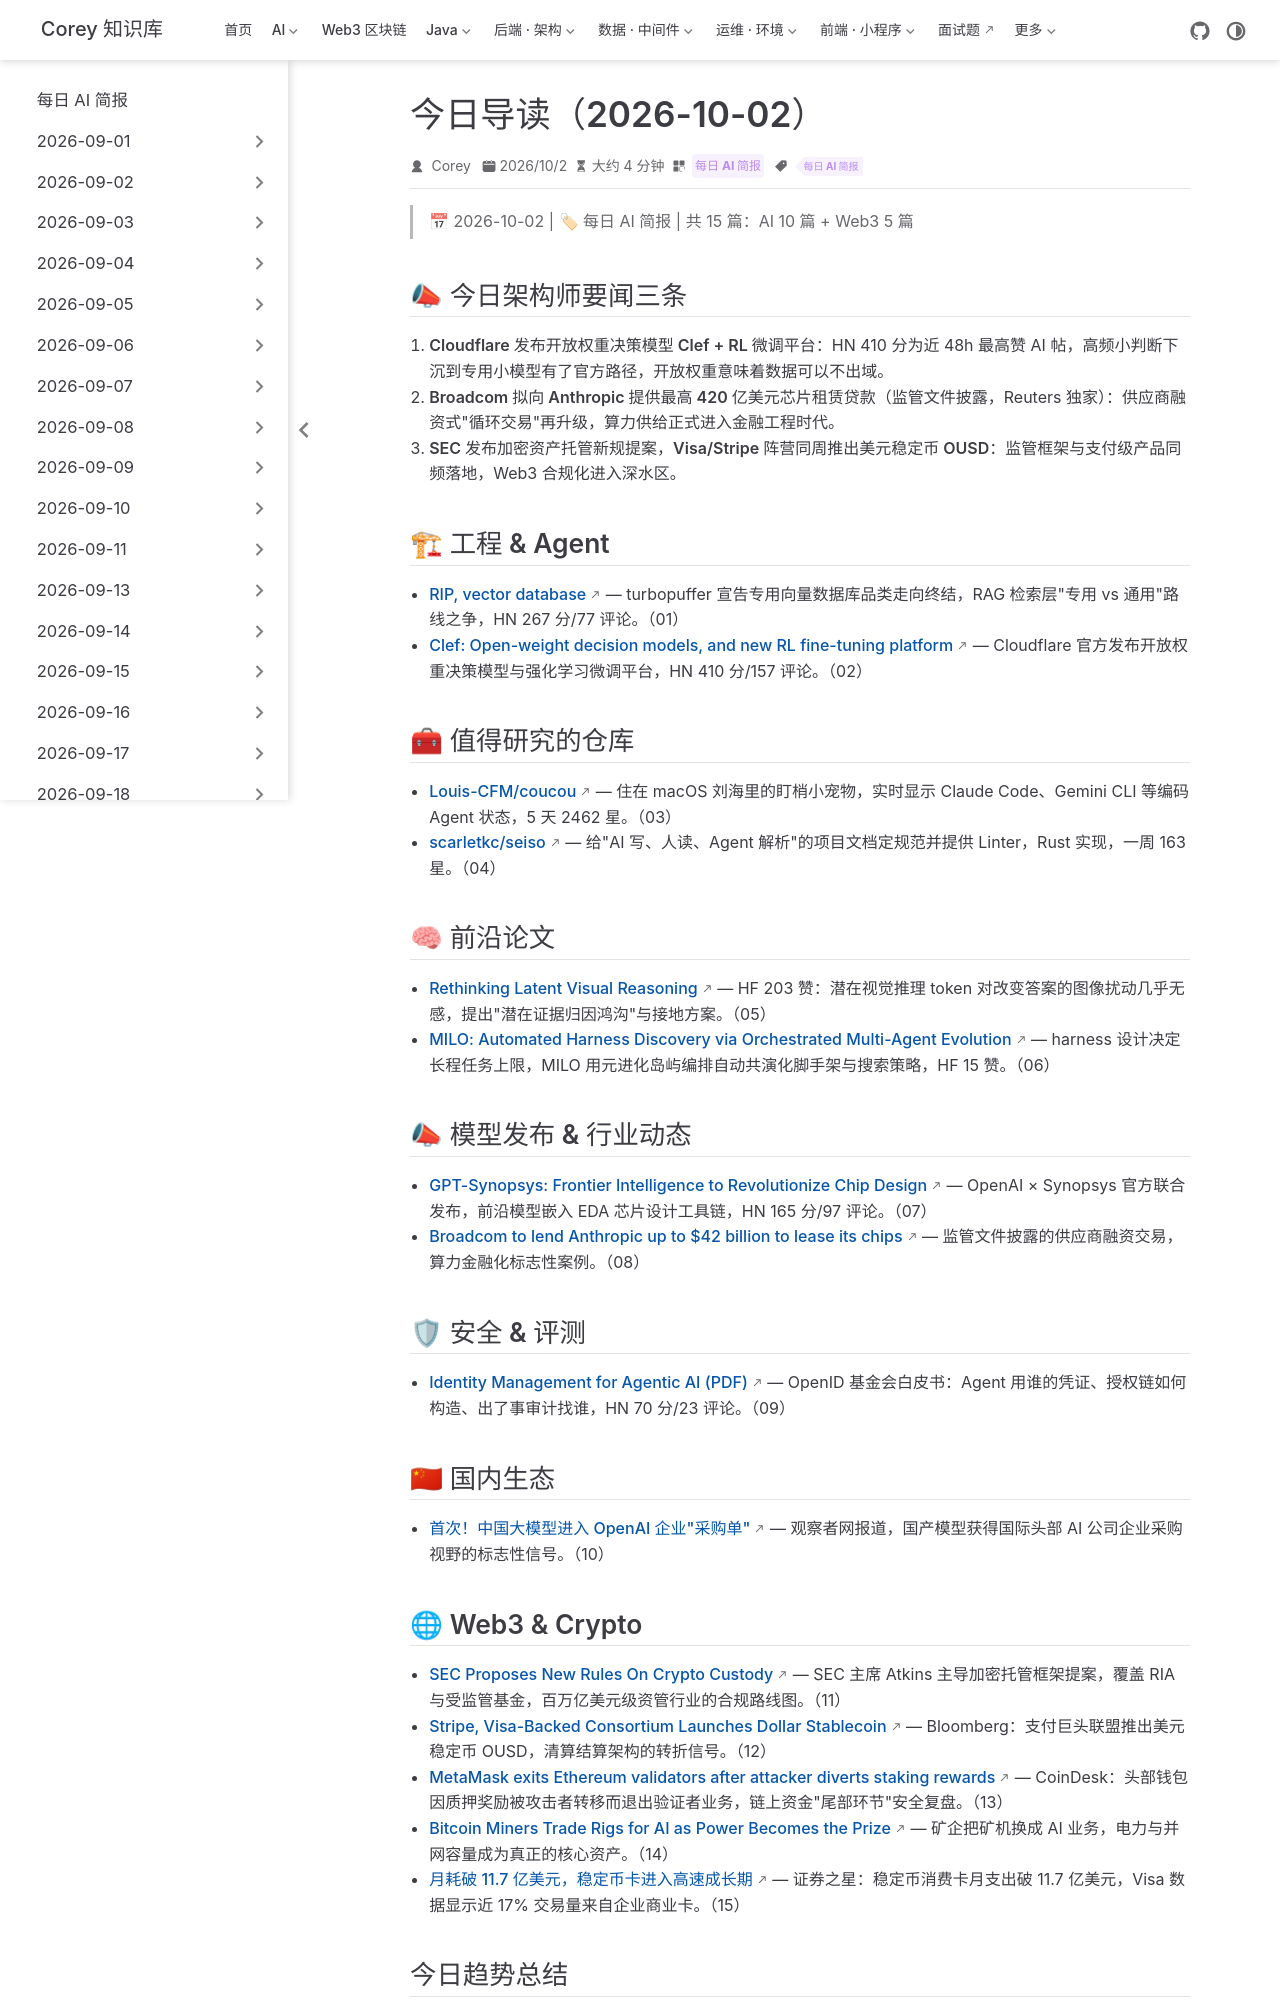

repository: code-corey/code-corey.github.io · page: News/2026-10-02/00-今日导读.html · generator: jekyll

---
title: "今日导读（2026-10-02）"
shortTitle: "今日导读 10-02"
sidebarGroup: "2026-10-02"
order: 0
date: 2026-10-02
category:
  - "每日 AI 简报"
tag:
  - "每日 AI 简报"
description: "2026-10-02 AI 简报导读：Cloudflare 开源决策模型 Clef、Broadcom 拟贷 Anthropic 420 亿美元、SEC 加密托管新规，及向量库存废之争。"
---

# 今日导读（2026-10-02）

> 📅 2026-10-02 | 🏷 每日 AI 简报 | 共 15 篇：AI 10 篇 + Web3 5 篇

## 📣 今日架构师要闻三条

1. **Cloudflare 发布开放权重决策模型 Clef + RL 微调平台**：HN 410 分为近 48h 最高赞 AI 帖，高频小判断下沉到专用小模型有了官方路径，开放权重意味着数据可以不出域。
2. **Broadcom 拟向 Anthropic 提供最高 420 亿美元芯片租赁贷款**（监管文件披露，Reuters 独家）：供应商融资式"循环交易"再升级，算力供给正式进入金融工程时代。
3. **SEC 发布加密资产托管新规提案，Visa/Stripe 阵营同周推出美元稳定币 OUSD**：监管框架与支付级产品同频落地，Web3 合规化进入深水区。

## 🏗 工程 & Agent

- [RIP, vector database](https://turbopuffer.com/blog/rip-vector-database) — turbopuffer 宣告专用向量数据库品类走向终结，RAG 检索层"专用 vs 通用"路线之争，HN 267 分/77 评论。（01）
- [Clef: Open-weight decision models, and new RL fine-tuning platform](https://blog.cloudflare.com/clef-decision-models/) — Cloudflare 官方发布开放权重决策模型与强化学习微调平台，HN 410 分/157 评论。（02）

## 🧰 值得研究的仓库

- [Louis-CFM/coucou](https://github.com/Louis-CFM/coucou) — 住在 macOS 刘海里的盯梢小宠物，实时显示 Claude Code、Gemini CLI 等编码 Agent 状态，5 天 2462 星。（03）
- [scarletkc/seiso](https://github.com/scarletkc/seiso) — 给"AI 写、人读、Agent 解析"的项目文档定规范并提供 Linter，Rust 实现，一周 163 星。（04）

## 🧠 前沿论文

- [Rethinking Latent Visual Reasoning](https://huggingface.co/papers/2609.34563) — HF 203 赞：潜在视觉推理 token 对改变答案的图像扰动几乎无感，提出"潜在证据归因鸿沟"与接地方案。（05）
- [MILO: Automated Harness Discovery via Orchestrated Multi-Agent Evolution](https://huggingface.co/papers/2609.38349) — harness 设计决定长程任务上限，MILO 用元进化岛屿编排自动共演化脚手架与搜索策略，HF 15 赞。（06）

## 📣 模型发布 & 行业动态

- [GPT-Synopsys: Frontier Intelligence to Revolutionize Chip Design](https://news.synopsys.com/2026-09-30-OpenAI-and-Synopsys-Announce-GPT-Synopsys-Frontier-Intelligence-to-Revolutionize-Chip-Design) — OpenAI × Synopsys 官方联合发布，前沿模型嵌入 EDA 芯片设计工具链，HN 165 分/97 评论。（07）
- [Broadcom to lend Anthropic up to $42 billion to lease its chips](https://news.google.com/rss/articles/CBMirwFBVV95cUxQbzU3NnV4NFhNazRXQzVkeTV6VVNBSzUyUE0yM25SWGQtaFM1YkU4Y1htNWMtYXBPcU9pRDZfZUhSQnZyYnpvWWJ5ZGE4T3ZPOEZrN3IzeHBxMURHQlZySUhfQTBrb0FPdUxFSHRjVEd2ZFh2VGVuMjluVDhxYmhDa2hHc3hnV1p6c1hxaDJaa0VCQXQ3NmhackVWSVBJRlpXMzJXQ3Q2UHlhVXFaMDNN?oc=5) — 监管文件披露的供应商融资交易，算力金融化标志性案例。（08）

## 🛡 安全 & 评测

- [Identity Management for Agentic AI (PDF)](https://openid.net/wp-content/uploads/2025/10/Identity-Management-for-Agentic-AI.pdf) — OpenID 基金会白皮书：Agent 用谁的凭证、授权链如何构造、出了事审计找谁，HN 70 分/23 评论。（09）

## 🇨🇳 国内生态

- [首次！中国大模型进入 OpenAI 企业"采购单"](https://news.google.com/rss/articles/CBMiZEFVX3lxTFBmekEzWThWT2N3TjloSnJNWVFhNVRlbExIRjlEa3V1OTBRTnUzbHkzMlZkVHFXb3dGbkZicjY2VU9qTWRQcDc4TnZvOHh0alNRaFVKckJHYTUtNndHcTVjaEczeGU?oc=5) — 观察者网报道，国产模型获得国际头部 AI 公司企业采购视野的标志性信号。（10）
